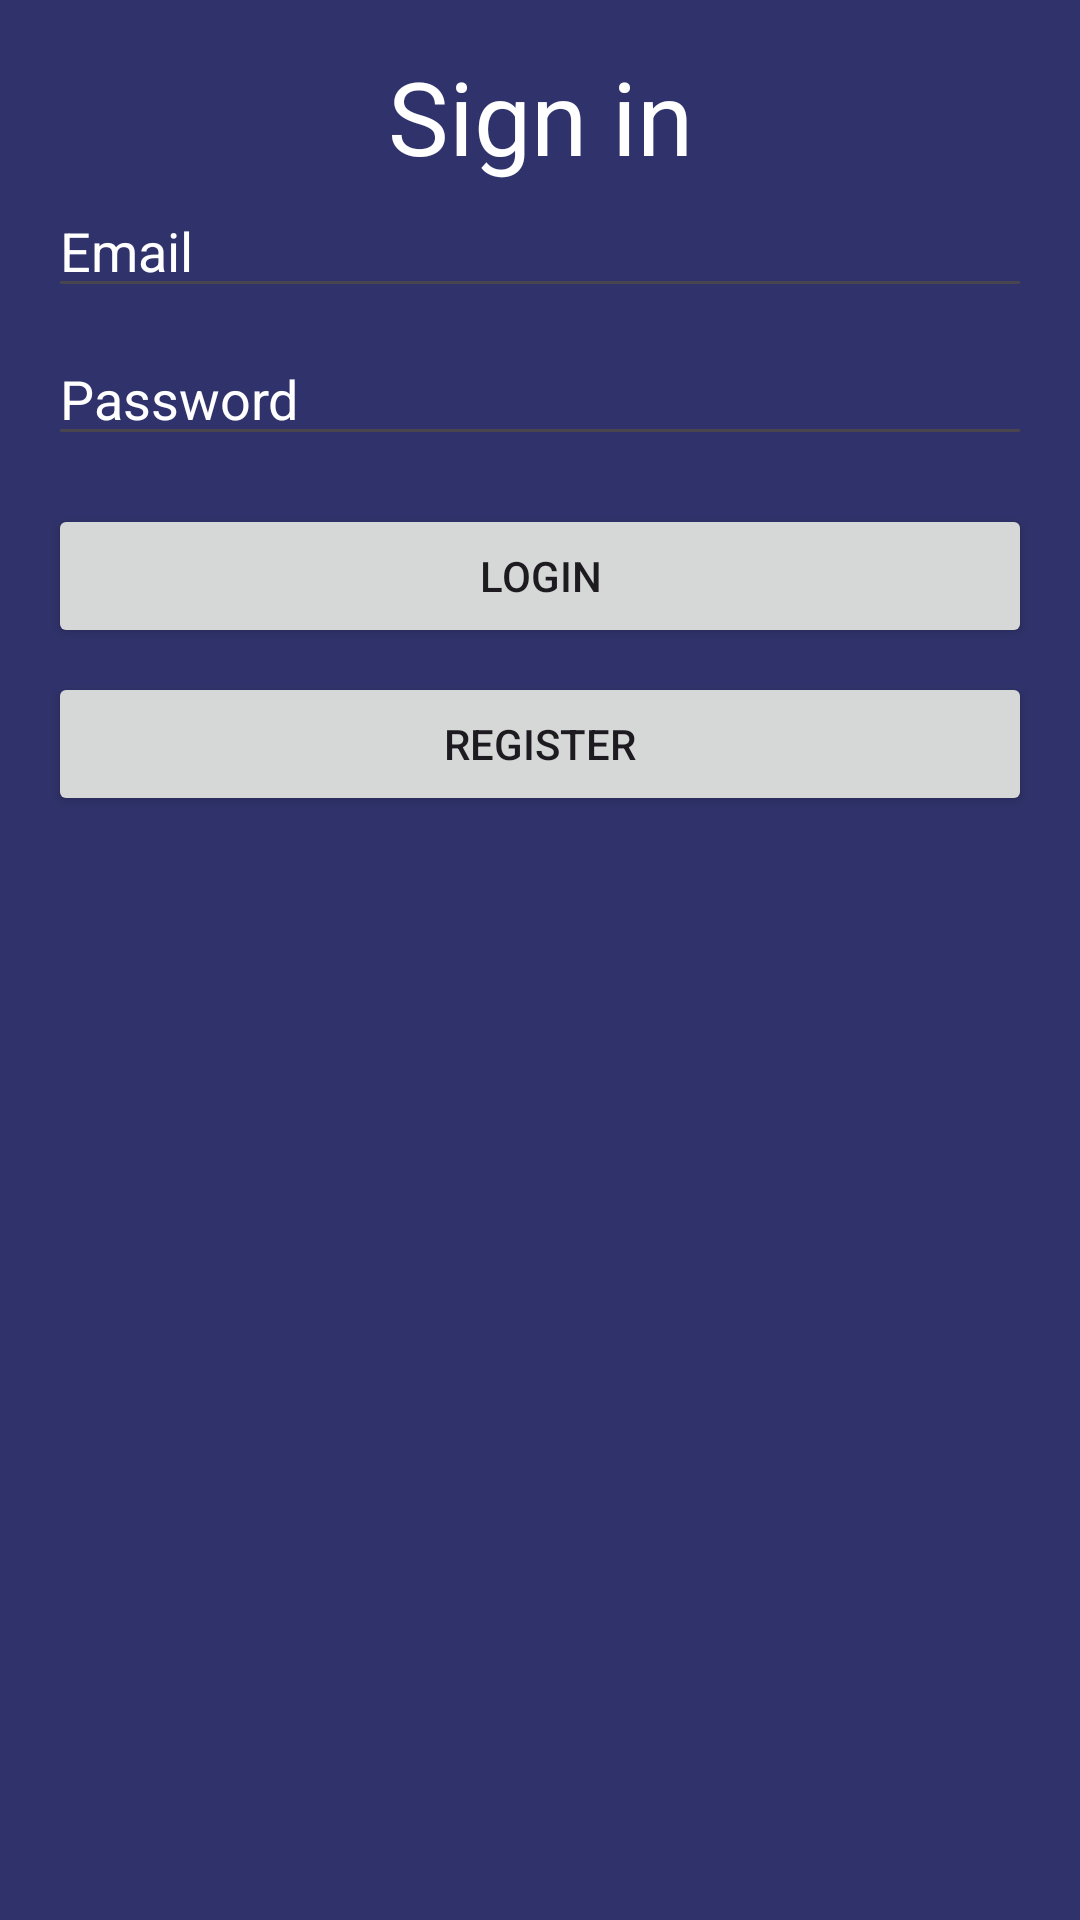

Here is an Android app screen rendered from its layout file. Give the layout XML and the strings, colors and styles it references.
<!-- AndroidManifest.xml: application theme Theme.UpView -->
<!-- res/layout/activity_login.xml -->
<?xml version="1.0" encoding="utf-8"?>
<LinearLayout xmlns:android="http://schemas.android.com/apk/res/android"
    android:layout_width="match_parent"
    android:layout_height="match_parent"
    android:background="@color/primary"
    android:orientation="vertical"
    android:padding="16dp">

    <TextView
        android:id="@+id/textView2"
        android:layout_width="match_parent"
        android:layout_height="wrap_content"
        android:text="Sign in"
        android:textAlignment="center"
        android:textColor="@color/white"
        android:textColorHint="@color/white"
        android:textSize="34sp" />

    <EditText
        android:id="@+id/emailEditText"
        android:layout_width="match_parent"
        android:layout_height="wrap_content"
        android:hint="Email"
        android:inputType="textEmailAddress"
        android:textColor="@color/white"
        android:textColorHint="@color/white" />

    <EditText
        android:id="@+id/passwordEditText"
        android:layout_width="match_parent"
        android:layout_height="wrap_content"
        android:layout_marginTop="8dp"
        android:hint="Password"
        android:inputType="textPassword"
        android:textColor="@color/white"
        android:textColorHint="@color/white" />

    <Button
        android:id="@+id/loginButton"
        android:layout_width="match_parent"
        android:layout_height="wrap_content"
        android:layout_marginTop="16dp"
        android:text="Login" />

    <Button
        android:id="@+id/registerButton"
        android:layout_width="match_parent"
        android:layout_height="wrap_content"
        android:layout_marginTop="8dp"
        android:text="Register" />
</LinearLayout>
<!-- resources referenced by this layout -->
<resources>
  <color name="primary">#30336b</color>
  <color name="white">#FFFFFF</color>
  <style name="Theme.UpView" parent="Base.Theme.UpView" />
  <style name="Base.Theme.UpView" parent="Theme.Material3.DayNight.NoActionBar">
          
          
      </style>
</resources>
